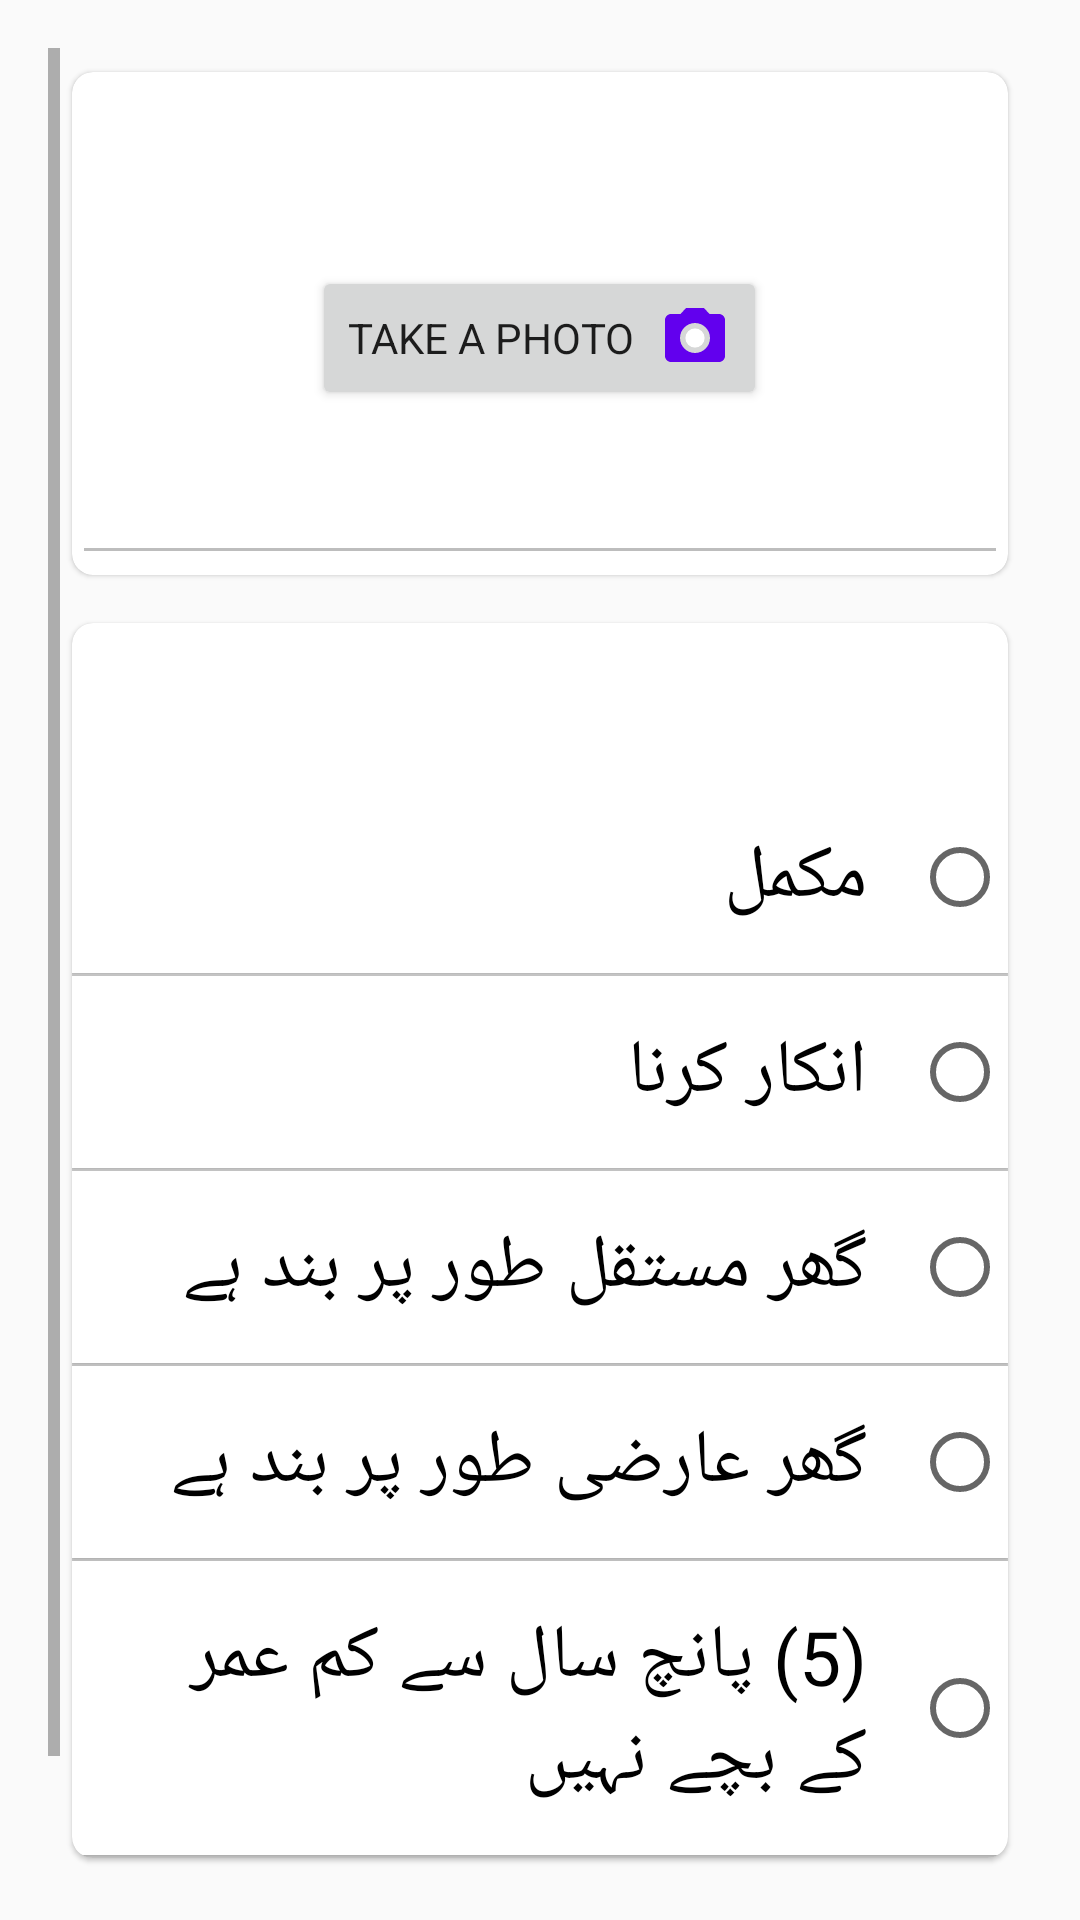

The Android layout XML behind this screen, and the referenced resources:
<!-- AndroidManifest.xml: application theme AppTheme1 -->
<!-- res/layout/activity_ending.xml -->
<?xml version="1.0" encoding="utf-8"?>
<layout xmlns:android="http://schemas.android.com/apk/res/android"
    xmlns:tools="http://schemas.android.com/tools"
    tools:context=".ui.other.EndingActivity">

    <data>

        <import type="android.view.View" />

        <variable
            name="callback"
            type="edu.aku.hassannaqvi.uen_scans_sosas.ui.other.EndingActivity" />

    </data>


    <ScrollView
        android:layout_width="match_parent"
        android:layout_height="wrap_content"
        android:background="@drawable/sosas_bg"
        android:layoutDirection="rtl"
        android:padding="16dp">

        <LinearLayout
            android:layout_width="match_parent"
            android:layout_height="wrap_content"
            android:orientation="vertical">

            <LinearLayout
                android:id="@+id/llend"
                android:layout_width="match_parent"
                android:layout_height="wrap_content"
                android:orientation="vertical">
                
                <androidx.cardview.widget.CardView
                    android:id="@+id/fldGrpCVtakePhoto"
                    style="@style/cardView">

                    <LinearLayout android:layout_height="wrap_content"
                        android:layout_width="match_parent"
                        android:orientation="vertical">
                        <TextView
                            style="@style/labels"
                            android:layout_width="match_parent"
                            android:layout_height="wrap_content"
                            android:text="@string/dcstatus" />

                            <Button
                                android:id="@+id/btnPhoto"
                                android:layout_width="wrap_content"
                                android:layout_height="wrap_content"
                                android:layout_gravity="center"
                                android:layout_margin="12dp"

                                android:onClick="takePhoto"
                                android:text="Take a photo"
                                android:drawableStart="@drawable/camera"
                                android:drawablePadding="8dp"
                            />

                            <EditText
                                android:id="@+id/fileName"
                                android:layout_width="match_parent"
                                android:layout_height="wrap_content"
                                android:padding="12dp"
                                android:textColor="#7f7f7f7f"
                                android:enabled="false"
                                android:textSize="14dp" />


                    </LinearLayout>

                </androidx.cardview.widget.CardView>
                
                <androidx.cardview.widget.CardView
                    android:id="@+id/RS9cv"
                    style="@style/cardView">

                    <LinearLayout
                        android:layout_width="match_parent"
                        android:layout_height="wrap_content"
                        android:orientation="vertical">

                        <TextView
                            style="@style/labels"
                            android:layout_width="match_parent"
                            android:layout_height="wrap_content"
                            android:text="@string/dcstatus" />

                        <RadioGroup
                            android:id="@+id/istatus"
                            style="@style/radiogroup"
                            android:layout_width="match_parent"
                            android:layout_height="wrap_content">

                            <RadioButton
                                android:id="@+id/istatus1"
                                style="@style/radiobutton"
                                android:layout_width="match_parent"
                                android:layout_height="wrap_content"
                                android:layout_marginBottom="1dp"
                                android:text="@string/istatus1"
                                android:textSize="25sp" />

                            <RadioButton
                                android:id="@+id/istatus2"
                                style="@style/radiobutton"
                                android:layout_width="match_parent"
                                android:layout_height="wrap_content"
                                android:layout_marginBottom="1dp"
                                android:text="@string/istatus2"
                                android:textSize="25sp" />

                            <RadioButton
                                android:id="@+id/istatus3"
                                style="@style/radiobutton"
                                android:layout_width="match_parent"
                                android:layout_height="wrap_content"
                                android:layout_marginBottom="1dp"
                                android:text="@string/istatus3"
                                android:textSize="25sp" />

                            <RadioButton
                                android:id="@+id/istatus4"
                                style="@style/radiobutton"
                                android:layout_width="match_parent"
                                android:layout_height="wrap_content"
                                android:layout_marginBottom="1dp"
                                android:text="@string/istatus4"
                                android:textSize="25sp" />

                            <RadioButton
                                android:id="@+id/istatus5"
                                style="@style/radiobutton"
                                android:layout_width="match_parent"
                                android:layout_height="wrap_content"
                                android:layout_marginBottom="1dp"
                                android:text="@string/istatus5"
                                android:textSize="25sp" />


                        </RadioGroup>


                    </LinearLayout>

                </androidx.cardview.widget.CardView>


            </LinearLayout>


            <LinearLayout
                android:id="@+id/navbuttons"
                android:layout_width="match_parent"
                android:layout_height="wrap_content"
                android:layout_gravity="end"
                android:orientation="horizontal">

                <Button
                    android:id="@+id/btn_Continue"
                    android:layout_width="0dp"
                    android:layout_height="wrap_content"
                    android:layout_margin="4sp"
                    android:layout_weight="1"
                    android:background="@android:color/holo_green_light"
                    android:onClick='@{() -> callback.BtnContinue()}'
                    android:text="@string/end_interview"
                    android:textColor="@color/white"
                    android:textSize="24sp"
                    android:textStyle="bold" />

            </LinearLayout>

        </LinearLayout>

    </ScrollView>

</layout>
<!-- resources referenced by this layout -->
<resources>
  <!-- drawable camera (drawable) -->
  <vector android:autoMirrored="true" android:height="24dp"
      android:viewportHeight="24.0" android:viewportWidth="24.0"
      android:width="24dp" xmlns:android="http://schemas.android.com/apk/res/android">
      <path android:fillColor="#FFffffff" android:pathData="M12,12m-3.2,0a3.2,3.2 0,1 1,6.4 0a3.2,3.2 0,1 1,-6.4 0"/>
      <path android:fillColor="@color/colorPrimary" android:pathData="M9,2L7.17,4L4,4c-1.1,0 -2,0.9 -2,2v12c0,1.1 0.9,2 2,2h16c1.1,0 2,-0.9 2,-2L22,6c0,-1.1 -0.9,-2 -2,-2h-3.17L15,2L9,2zM12,17c-2.76,0 -5,-2.24 -5,-5s2.24,-5 5,-5 5,2.24 5,5 -2.24,5 -5,5z"/>
  </vector>
  <string name="dcstatus"> انٹرویو کا نتیجہ </string>
  <string name="end_interview"> اختتام </string>
  <string name="istatus1"> مکمل </string>
  <string name="istatus2"> انکار کرنا </string>
  <string name="istatus3"> گھر مستقل طور پر بند ہے </string>
  <string name="istatus4"> گھر عارضی طور پر بند ہے </string>
  <string name="istatus5"> (5) پانچ سال سے کم عمر کے بچے نہیں </string>
  <style name="cardView">
          <item name="android:background">@color/white</item>
          <item name="android:layout_width">match_parent</item>
          <item name="android:layout_height">wrap_content</item>
          <item name="android:layout_margin">8dp</item>
  
          
          
          <item name="cardCornerRadius">7dp</item>
          <item name="cardElevation">1dp</item>
      </style>
  <style name="labels" parent="@android:style/TextAppearance.Widget.TextView">
          <item name="android:layout_width">match_parent</item>
          <item name="android:layout_height">wrap_content</item>
          
          <item name="android:background">@drawable/text_style</item>
          <item name="android:textColor">@color/white</item>
          <item name="android:textSize">24sp</item>
          <item name="android:typeface">serif</item>
          <item name="android:padding">10dp</item>
          
          <item name="android:elevation">1dp</item>
          
          <item name="android:textAppearance">@style/TextAppearance.AppCompat.Medium</item>
          
          
  
  
      </style>
  <style name="radiobutton" parent="Widget.AppCompat.CompoundButton.RadioButton">
          <item name="android:textSize">18sp</item>
          <item name="android:layout_width">match_parent</item>
          <item name="android:layout_height">wrap_content</item>
          <item name="android:background">@color/white</item>
          
          <item name="android:elevation">1dp</item>
          <item name="android:layout_marginBottom">1dp</item>
          <item name="android:padding">15dp</item>
      </style>
  <style name="radiogroup">
          <item name="android:layout_width">match_parent</item>
          <item name="android:layout_height">wrap_content</item>
          <item name="android:gravity">left</item>
          <item name="android:orientation">vertical</item>
          <item name="android:background">#d6d6d6</item>
          <item name="android:textSize">24sp</item>
          <item name="android:typeface">serif</item>
      </style>
  <style name="AppTheme1" parent="Theme.AppCompat.Light.DarkActionBar">
          
          <item name="android:fillAfter">true</item>
          <item name="android:enterFadeDuration">600</item>
          <item name="android:exitFadeDuration">200</item>
          <item name="android:animateLayoutChanges">false</item>
          <item name="android:typeface">sans</item>
          
          
          
      </style>
  <!-- not gathered from this repository: default colours our renderer supplied (Android Studio template values) -->
  <color name="white">#FFFFFFFF</color>
  <color name="colorPrimary">#FF6200EE</color>
</resources>
